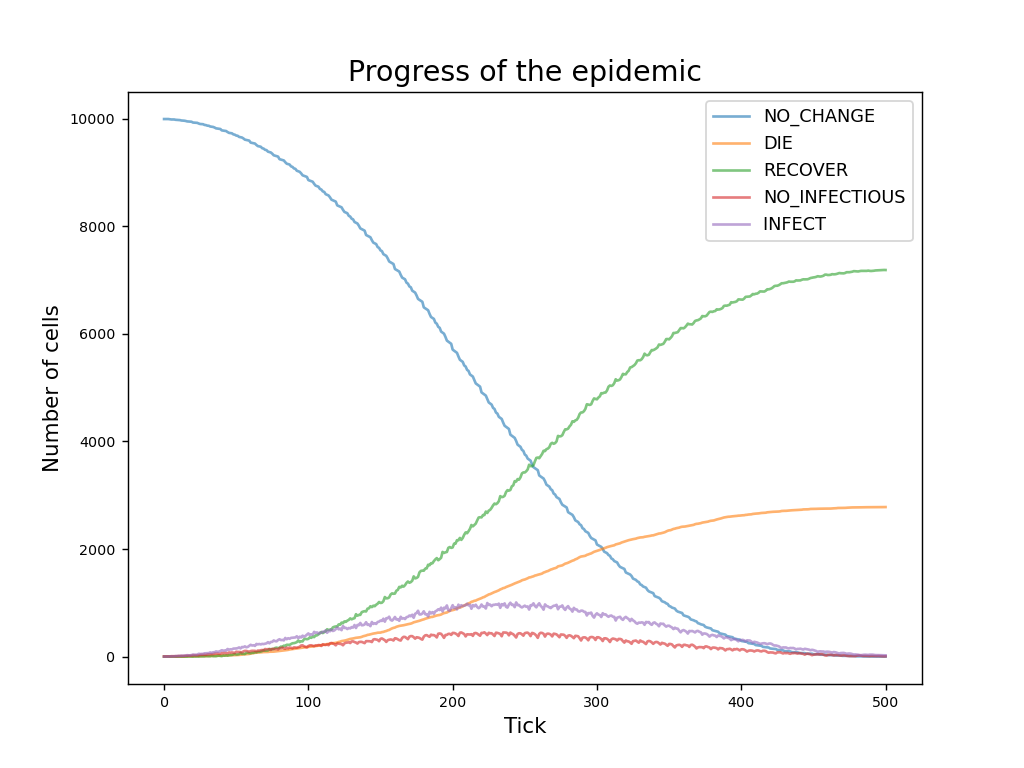

The file beside this chart, header and first rows:
currentTick, NO_CHANGE, DIE, RECOVER, NO_INFECTIOUS, INFECT
0, 9995, 0, 0, 4, 1
1, 9995, 0, 0, 4, 1
2, 9995, 0, 0, 4, 1
3, 9995, 0, 0, 4, 1
4, 9990, 0, 0, 5, 5
5, 9987, 0, 0, 8, 5
6, 9987, 0, 0, 8, 5
7, 9987, 0, 0, 8, 5
8, 9981, 0, 0, 9, 10
9, 9979, 1, 0, 8, 12
10, 9975, 1, 0, 12, 12
11, 9975, 1, 0, 12, 12
12, 9968, 1, 0, 13, 18
13, 9966, 3, 2, 13, 16
14, 9964, 3, 1, 12, 20
15, 9959, 3, 1, 17, 20
16, 9951, 3, 0, 19, 27
17, 9949, 4, 4, 19, 24
18, 9947, 5, 4, 20, 24
19, 9945, 5, 2, 19, 29
20, 9930, 5, 0, 27, 38
21, 9928, 6, 5, 27, 34
22, 9926, 7, 3, 28, 36
23, 9924, 8, 5, 27, 36
24, 9912, 8, 2, 25, 53
25, 9903, 9, 6, 34, 48
26, 9901, 9, 5, 34, 51
27, 9899, 9, 6, 35, 51
28, 9886, 10, 6, 37, 61
29, 9882, 11, 11, 33, 63
30, 9872, 11, 9, 42, 66
31, 9870, 12, 8, 44, 66
32, 9856, 12, 8, 45, 79
33, 9852, 16, 16, 47, 69
34, 9848, 16, 9, 46, 81
35, 9837, 16, 9, 56, 82
36, 9822, 16, 8, 57, 97
37, 9818, 19, 15, 57, 91
38, 9814, 21, 18, 54, 93
39, 9810, 21, 14, 51, 104
40, 9784, 21, 9, 67, 119
41, 9780, 23, 22, 64, 111
42, 9776, 23, 18, 69, 114
43, 9772, 24, 24, 67, 113
44, 9753, 24, 18, 63, 142
45, 9738, 27, 27, 78, 130
46, 9734, 27, 30, 73, 136
47, 9730, 27, 31, 78, 134
48, 9710, 27, 41, 73, 149
49, 9704, 27, 49, 69, 151
50, 9688, 29, 40, 91, 152
51, 9684, 30, 41, 87, 158
52, 9663, 32, 47, 87, 171
53, 9657, 36, 70, 84, 153
54, 9651, 38, 52, 80, 179
55, 9634, 40, 53, 97, 176
56, 9612, 41, 49, 107, 191
57, 9606, 45, 69, 106, 174
58, 9600, 48, 72, 99, 181
59, 9594, 50, 65, 91, 200
... 441 more rows
